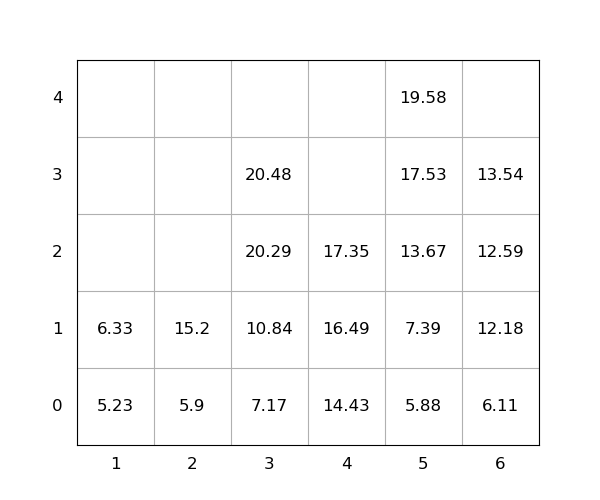

Data behind this chart, as committed beside it:
idx, loc_x, loc_y, loc_z, weight, group, score, seq, reloc, size(ft)
1, 6, 0, 0, 6.11, 0, 6.11, 0, 0, 20
2, 6, 0, 1, 12.18, 0, 12.18, 0, 0, 20
3, 4, 0, 0, 14.43, 0, 14.43, 0, 0, 20
4, 6, 0, 2, 12.59, 0, 12.59, 0, 0, 20
5, 3, 0, 0, 7.17, 0, 7.17, 0, 0, 20
6, 3, 0, 1, 10.84, 0, 10.84, 1, 0, 20
7, 2, 0, 0, 5.9, 0, 5.9, 2, 0, 20
8, 3, 0, 2, 20.29, 0, 20.29, 3, 0, 20
9, 3, 0, 3, 20.48, 0, 20.48, 4, 0, 20
10, 4, 0, 1, 16.49, 0, 16.49, 5, 0, 20
11, 5, 0, 0, 5.88, 0, 5.88, 6, 0, 20
12, 1, 0, 0, 5.23, 0, 5.23, 7, 0, 20
13, 4, 0, 2, 17.35, 0, 17.35, 8, 0, 20
14, 5, 0, 1, 7.39, 0, 7.39, 9, 0, 20
15, 5, 0, 2, 13.67, 0, 13.67, 10, 0, 20
16, 5, 0, 3, 17.53, 0, 17.53, 11, 0, 20
17, 5, 0, 4, 19.58, 0, 19.58, 12, 0, 20
18, 6, 0, 3, 13.54, 0, 13.54, 13, 0, 20
19, 1, 0, 1, 6.33, 0, 6.33, 14, 0, 20
20, 2, 0, 1, 15.2, 0, 15.2, 15, 0, 20
